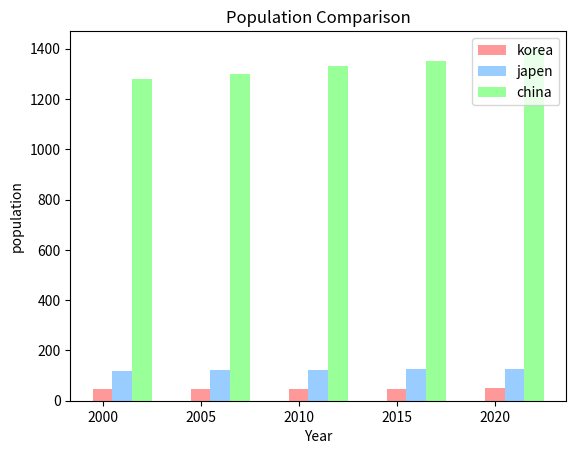

Write Python code to recreate this figure.


# #1 데이터 시각화
import matplotlib.pyplot as plt
import numpy as np

# year=[2000,2005,2010,2015,2020]
# GDP=[300,400,500,600,750]

# plt.plot(year,GDP,color='b',marker='o',linestyle='--')

# plt.xlim(1995,2025)
# plt.ylim(200,800)

# plt.xlabel("Year")
# plt.ylabel("GDP")
# plt.title("GDP Graph")
# plt.show()


# #2 여러개의 데이터 시각화

# years=[2000,2005,2010,2015,2020]
# kor_GDP=[300,400,500,600,700]
# jap_GDP=[500,600,700,800,900]
# chi_GDP=[100,200,400,800,1500]

# plt.plot(years,kor_GDP,color='r',marker='o',linestyle='--',label='korea')
# plt.plot(years,jap_GDP,color='b',marker='*',linestyle='-',label='japen')
# plt.plot(years,chi_GDP,color='g',marker='^',linestyle=':',label='china')

# plt.xlabel("Year")
# plt.ylabel("GDP")
# plt.legend()
# plt.xticks(years)
# plt.title("GDP Comparison")
# plt.show()



#3 막대그래프 여러개의 데이터 시각화

year_s=[2000,2005,2010,2015,2020]
kor_p=[45,46,47,48,50]
jap_p=[120,122,124,126,125]
chi_p=[1280,1300,1330,1350,1400]

x_line=np.arange(len(year_s))
width=0.2
plt.bar(x_line+0.0,kor_p,width,color="#ff9999",label='korea')
plt.bar(x_line+0.2,jap_p,width,color="#99ccff",label='japen')
plt.bar(x_line+0.4,chi_p,width,color="#99ff99",label='china')


plt.title("Population Comparison")
plt.legend()
plt.xticks(x_line,year_s)
plt.xlabel('Year')
plt.ylabel('population')
plt.show()
